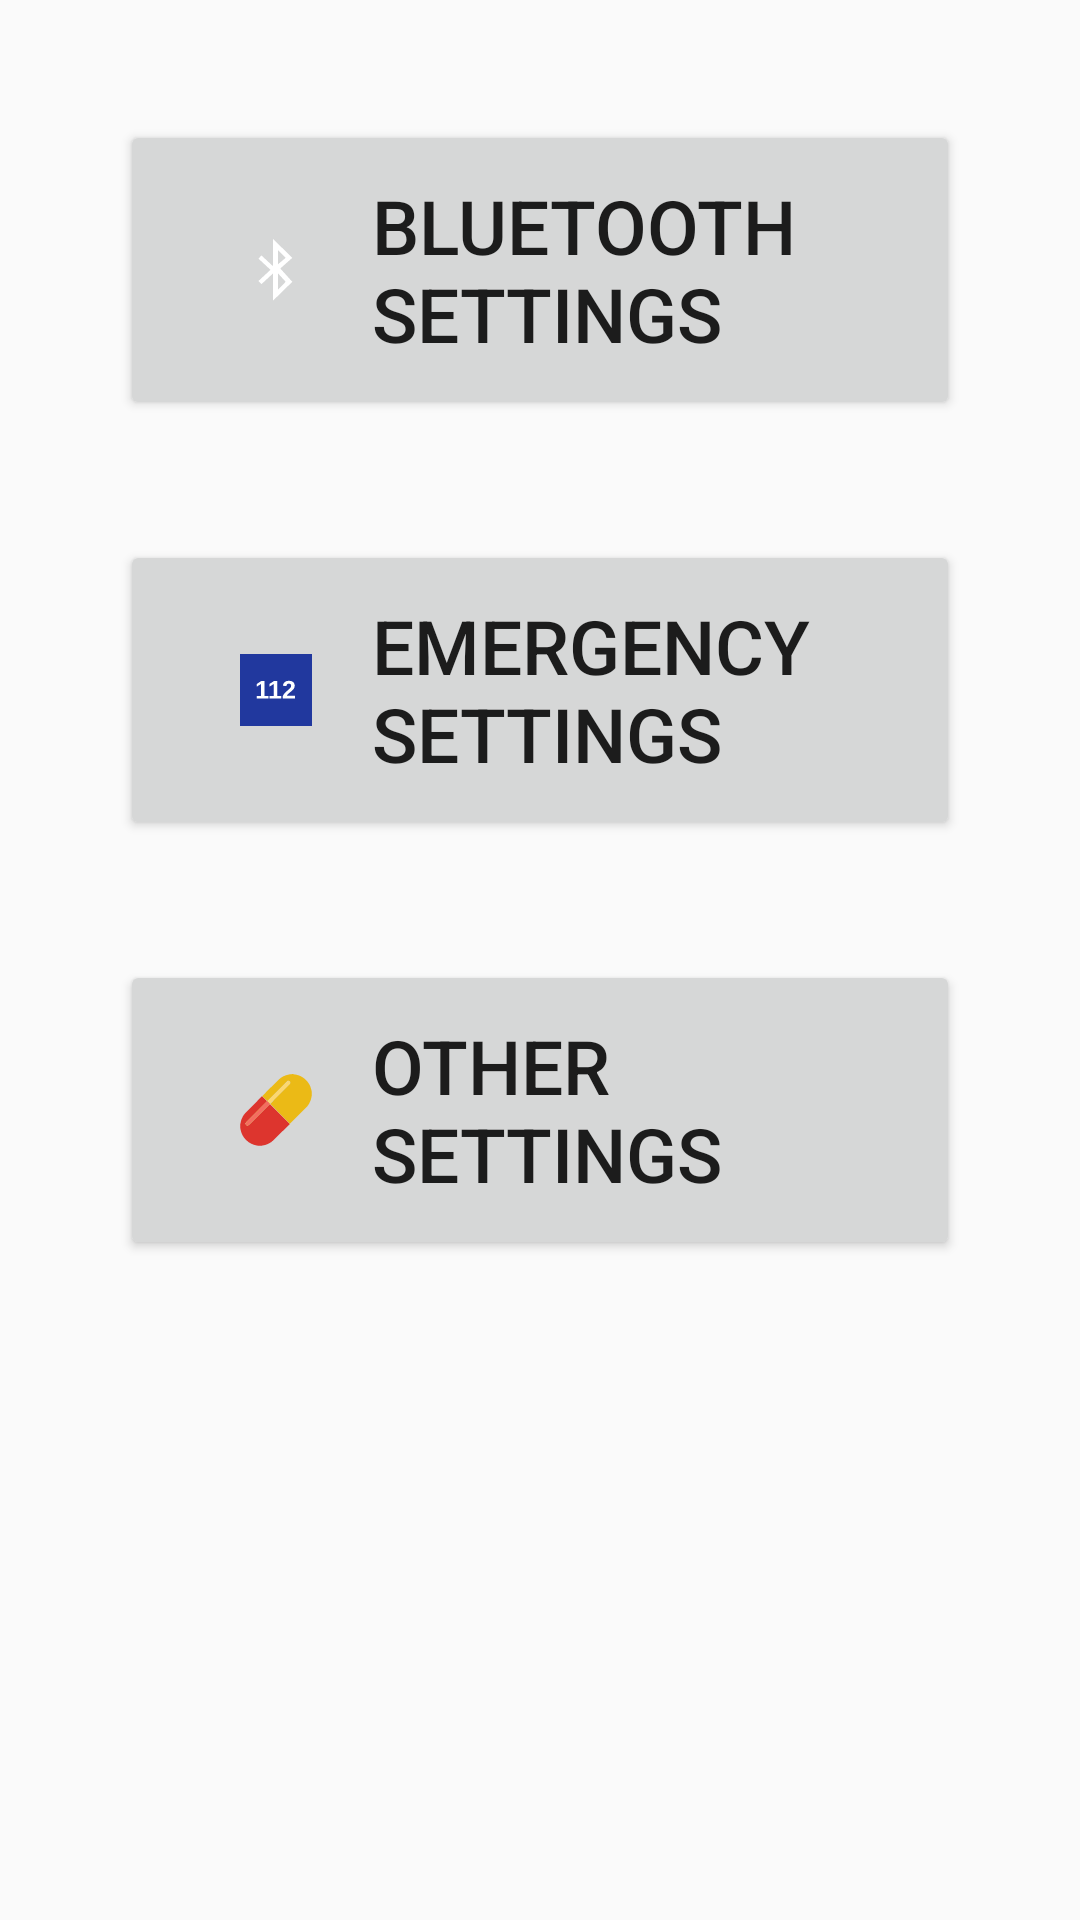

Produce the Android XML layout that renders to this screen, including the resource entries it uses.
<!-- AndroidManifest.xml: application theme AppTheme -->
<!-- res/layout/fragment_settings.xml -->
<?xml version="1.0" encoding="utf-8"?>
<LinearLayout
    xmlns:android="http://schemas.android.com/apk/res/android"
    android:layout_width="match_parent"
    android:layout_height="match_parent"
    android:orientation="vertical">

    <Button
        android:id="@+id/bluetooth_settings_btn"
        android:layout_width="match_parent"
        android:layout_height="@dimen/otherSettingsBtnSize"
        android:layout_marginTop="@dimen/marginXL"
        android:layout_marginStart="@dimen/marginXL"
        android:layout_marginEnd="@dimen/marginXL"
        android:paddingStart="@dimen/marginXL"
        android:paddingEnd="@dimen/marginXL"
        android:drawableStart="@android:drawable/stat_sys_data_bluetooth"
        android:drawablePadding="@dimen/marginL"
        android:text="@string/otherSettings_bt"
        android:textSize="@dimen/editTextSize"
        android:textAlignment="textStart" />

    <Button
        android:id="@+id/emergency_settings_btn"
        android:layout_width="match_parent"
        android:layout_height="@dimen/otherSettingsBtnSize"
        android:layout_marginTop="@dimen/marginXL"
        android:layout_marginStart="@dimen/marginXL"
        android:layout_marginEnd="@dimen/marginXL"
        android:paddingStart="@dimen/marginXL"
        android:paddingEnd="@dimen/marginXL"
        android:drawableStart="@drawable/ic_112"
        android:drawablePadding="@dimen/marginL"
        android:text="@string/otherSettings_emergency"
        android:textSize="@dimen/editTextSize"
        android:textAlignment="textStart" />

    <Button
        android:id="@+id/other_settings_btn"
        android:layout_width="match_parent"
        android:layout_height="@dimen/otherSettingsBtnSize"
        android:layout_marginTop="@dimen/marginXL"
        android:layout_marginStart="@dimen/marginXL"
        android:layout_marginEnd="@dimen/marginXL"
        android:paddingStart="@dimen/marginXL"
        android:paddingEnd="@dimen/marginXL"
        android:drawableStart="@drawable/ic_pill_icon"
        android:drawablePadding="@dimen/marginL"
        android:text="@string/otherSettings_other"
        android:textSize="@dimen/editTextSize"
        android:textAlignment="textStart" />

</LinearLayout>
<!-- resources referenced by this layout -->
<resources>
  <dimen name="editTextSize">25sp</dimen>
  <dimen name="marginL">20dp</dimen>
  <dimen name="marginXL">40dp</dimen>
  <dimen name="otherSettingsBtnSize">100dp</dimen>
  <!-- drawable ic_112 (drawable) -->
  <vector
      xmlns:android="http://schemas.android.com/apk/res/android"
      android:height="24dp"
      android:width="24dp"
      android:viewportHeight="144.5"
      android:viewportWidth="144.5" >
  
      <path android:fillAlpha="1" android:fillColor="#21389e"
          android:pathData="M0,0h144.5v144.5h-144.5z" android:strokeWidth="0.18540694"/>
      <path android:fillAlpha="1" android:fillColor="#ffffff"
          android:pathData="m98.039,53.846c-3.489,0 -6.251,0.851 -8.285,2.555 -2.017,1.703
          -3.224,4.175 -3.621,7.416l7.02,0.396c0.232,-1.604 0.736,-2.802 1.514,-3.596 0.794,-0.81
          1.934,-1.217 3.422,-1.217 3.059,0 4.59,1.522 4.59,4.564 0,1.24 -0.496,2.505 -1.488,3.795
          -0.976,1.29 -2.687,2.928 -5.135,4.912 -2.547,2.067 -4.663,4.051 -6.35,5.953 -1.67,1.902
          -2.962,3.853 -3.871,5.854v4.838L110.293,89.316L110.293,83.586L94.07,83.586c0.463,-1.075
          1.165,-2.083 2.107,-3.025 0.959,-0.943 2.018,-1.879 3.176,-2.805 1.158,-0.926 2.349,-1.876
          3.572,-2.852 1.24,-0.976 2.364,-2.017 3.373,-3.125 1.009,-1.124 1.836,-2.349 2.48,-3.672
          0.645,-1.323 0.967,-2.802 0.967,-4.439 0,-3.109 -1.008,-5.524 -3.025,-7.244 -2.017,-1.72
          -4.911,-2.578 -8.682,-2.578zM42.525,54.365 L33.77,60.047v5.48l8.385,-5.232v23.836h-8.658v5.186L57.135,89.316L57.135,84.131L49.123,84.131L49.123,54.365ZM68.025,54.365 L59.27,60.047v5.48l8.383,-5.232v23.836h-8.656v5.186L82.635,89.316L82.635,84.131L74.623,84.131L74.623,54.365Z"
          android:strokeColor="#00000000" android:strokeWidth="0.26458332"/>
  </vector>
  <!-- drawable ic_pill_icon: vector/xml drawable (drawable, 13015 chars, omitted) -->
  <string name="otherSettings_bt">Bluetooth settings</string>
  <string name="otherSettings_emergency">Emergency settings</string>
  <string name="otherSettings_other">Other settings</string>
  <style name="AppTheme" parent="Theme.AppCompat.Light.NoActionBar">
          
          <item name="colorPrimary">@color/colorPrimary</item>
          <item name="colorPrimaryDark">@color/colorPrimaryDark</item>
          <item name="colorAccent">@color/colorAccent</item>
      </style>
  <color name="colorPrimary">#008577</color>
  <color name="colorPrimaryDark">#00574B</color>
  <color name="colorAccent">#D81B60</color>
</resources>
